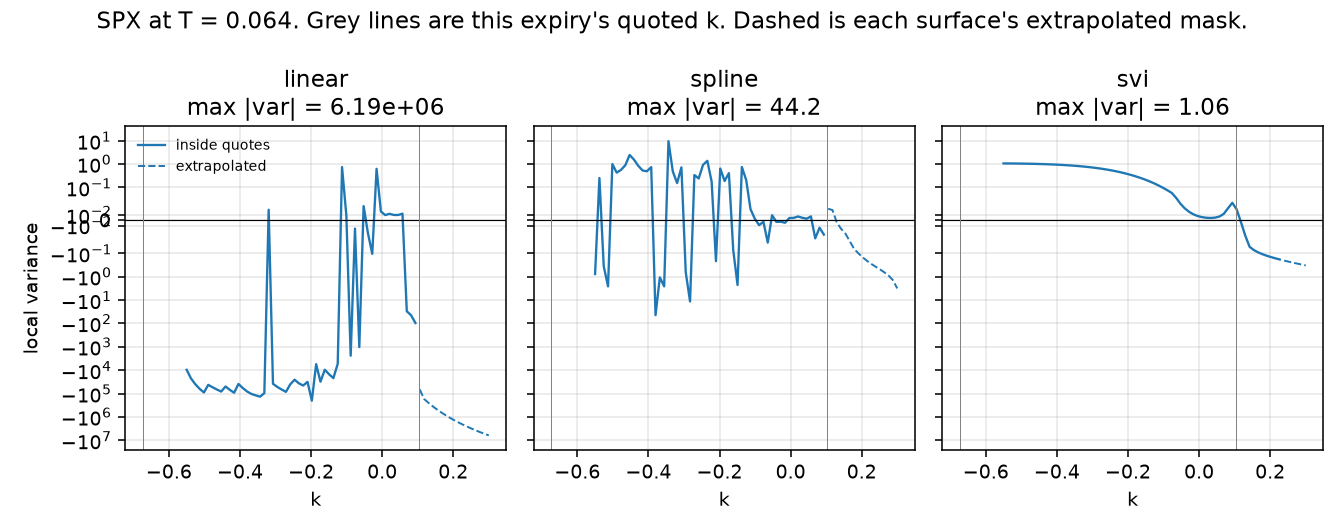

Values plotted in this chart, from the file beside it:
surface, T, k, variance, denominator, extrapolated, bad_denominator, exploding
linear, 0.06427, -0.55, -9653, -3.102133608018365e-06, False, True, True
linear, 0.06427, -0.5379, -22476, -2.2964884368592564e-06, False, True, True
linear, 0.06427, -0.5257, -39868, -1.7382847471020257e-06, False, True, True
linear, 0.06427, -0.5136, -62533, -1.3387122994659717e-06, False, True, True
linear, 0.06427, -0.5014, -90375, -1.0555394158173748e-06, False, True, True
linear, 0.06427, -0.4893, -42546, -2.435617936946688e-06, False, True, True
linear, 0.06427, -0.4771, -53877, -1.8329597103322604e-06, False, True, True
linear, 0.06427, -0.465, -67225, -1.4014086193447906e-06, False, True, True
linear, 0.06427, -0.4529, -82270, -1.0930452108218192e-06, False, True, True
linear, 0.06427, -0.4407, -50018, -1.8967516242918148e-06, False, True, True
linear, 0.06427, -0.4286, -69430, -1.4475824907170254e-06, False, True, True
linear, 0.06427, -0.4164, -92868, -1.125704525740956e-06, False, True, True
linear, 0.06427, -0.4043, -38978, -2.9035610906169573e-06, False, True, True
linear, 0.06427, -0.3921, -57936, -2.132547619701497e-06, False, True, True
linear, 0.06427, -0.38, -81660, -1.6053602290705404e-06, False, True, True
linear, 0.06427, -0.3679, -104236, -1.2331422715033957e-06, False, True, True
linear, 0.06427, -0.3557, -120074, -9.625376416882991e-07, False, True, True
linear, 0.06427, -0.3436, -136345, -7.632795099715706e-07, False, True, True
linear, 0.06427, -0.3314, -96960, -9.814163866167513e-07, False, True, True
linear, 0.06427, -0.3193, 0.02049, 4.321, False, False, False
linear, 0.06427, -0.3071, -38362, -2.401642239302504e-06, False, True, True
linear, 0.06427, -0.295, -52162, -1.7669964987448994e-06, False, True, True
linear, 0.06427, -0.2829, -67310, -1.3296001755980225e-06, False, True, True
linear, 0.06427, -0.2707, -84883, -1.018090008714223e-06, False, True, True
linear, 0.06427, -0.2586, -40470, -2.0860663016708525e-06, False, True, True
linear, 0.06427, -0.2464, -25542, -3.2961084021621012e-06, False, True, True
linear, 0.06427, -0.2343, -36643, -2.3255224521206985e-06, False, True, True
linear, 0.06427, -0.2221, -45448, -1.6834779743152284e-06, False, True, True
linear, 0.06427, -0.21, -31704, -2.2812462748822426e-06, False, True, True
linear, 0.06427, -0.1979, -202341, -3.4306146715068486e-07, False, True, True
linear, 0.06427, -0.1857, -5536, -1.2384087132721877e-05, False, True, True
linear, 0.06427, -0.1736, -31258, -2.018808671122585e-06, False, True, True
linear, 0.06427, -0.1614, -9611, -5.725397611788807e-06, False, True, True
linear, 0.06427, -0.1493, -15052, -3.659832865932078e-06, False, True, True
linear, 0.06427, -0.1371, -21899, -2.3110455846936384e-06, False, True, True
linear, 0.06427, -0.125, -5327, -8.508648803529084e-06, False, True, True
linear, 0.06427, -0.1129, 0.7373, 0.05583, False, False, False
linear, 0.06427, -0.1007, 0.009364, 4.124, False, False, False
linear, 0.06427, -0.08857, -2406, -1.5038856701066194e-05, False, True, True
linear, 0.06427, -0.07643, -0.01586, -2.108, False, True, False
linear, 0.06427, -0.06429, -1030, -3.023468297971843e-05, False, True, True
linear, 0.06427, -0.05214, 0.02745, 1.01, False, False, False
linear, 0.06427, -0.04, -0.02459, -1.024, False, True, False
linear, 0.06427, -0.02786, -0.1053, -0.2131, False, True, False
linear, 0.06427, -0.01571, 0.6238, 0.03301, False, False, False
linear, 0.06427, -0.003571, 0.0171, 1.061, False, False, False
linear, 0.06427, 0.008571, 0.01019, 1.576, False, False, False
linear, 0.06427, 0.02071, 0.01259, 1.091, False, False, False
linear, 0.06427, 0.03286, 0.01044, 1.131, False, False, False
linear, 0.06427, 0.045, 0.01031, 1.004, False, False, False
linear, 0.06427, 0.05714, 0.01295, 0.6852, False, False, False
linear, 0.06427, 0.06929, -30.09, -0.0002662, False, True, True
linear, 0.06427, 0.08143, -44.85, -0.0001881, False, True, True
linear, 0.06427, 0.09357, -96.14, -9.747683124897155e-05, False, True, True
linear, 0.06427, 0.1057, -66450, 1.2817524501496091e-07, True, False, False
linear, 0.06427, 0.1179, -170144, 1.0060920016541353e-07, True, False, False
linear, 0.06427, 0.13, -248743, 8.102249604569067e-08, True, False, False
linear, 0.06427, 0.1421, -351706, 6.650185653545027e-08, True, False, False
linear, 0.06427, 0.1543, -483187, 5.55035657157088e-08, True, False, False
linear, 0.06427, 0.1664, -648128, 4.6962263508532054e-08, True, False, False
... 153 more rows
